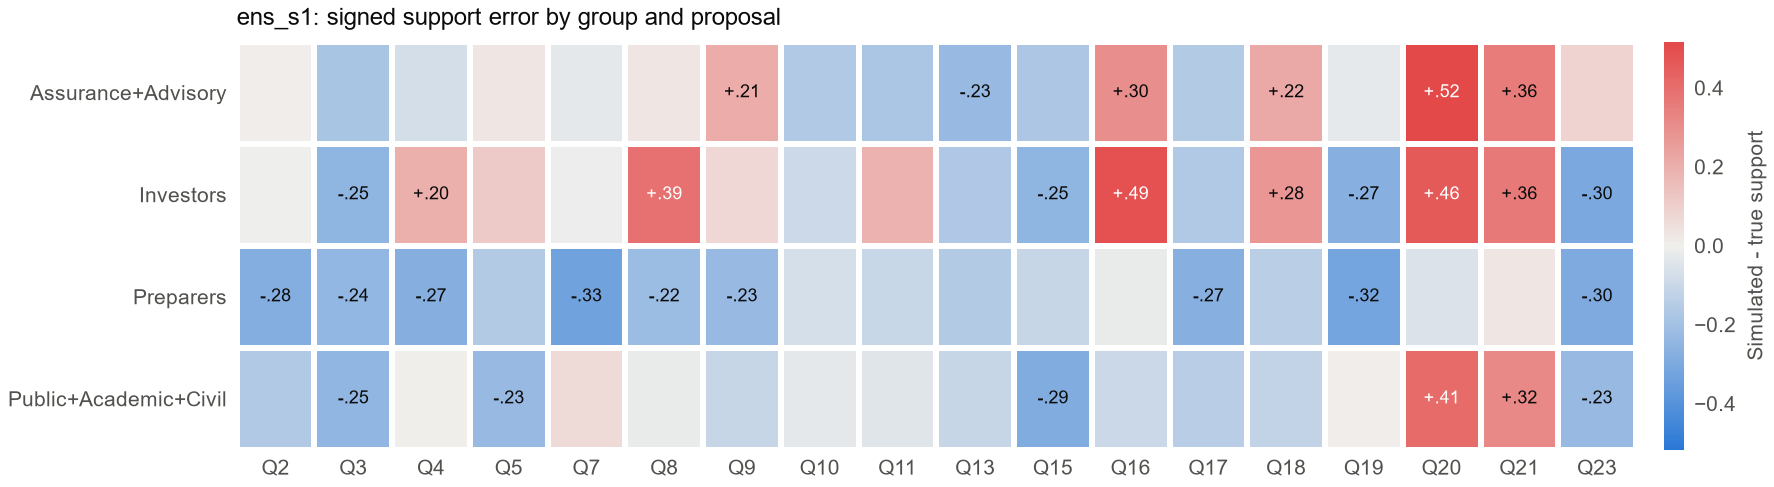

The file beside this chart, header and first rows:
group, decision, bias, n_cells, simulator
Assurance+Advisory, 2, 0.007264, 15, ens_s1
Investors, 2, -0.004373, 13, ens_s1
Preparers, 2, -0.2814, 20, ens_s1
Public+Academic+Civil, 2, -0.1652, 13, ens_s1
Assurance+Advisory, 3, -0.1848, 17, ens_s1
Investors, 3, -0.251, 11, ens_s1
Preparers, 3, -0.2439, 24, ens_s1
Public+Academic+Civil, 3, -0.2484, 18, ens_s1
Assurance+Advisory, 4, -0.07374, 16, ens_s1
Investors, 4, 0.2002, 11, ens_s1
Preparers, 4, -0.275, 21, ens_s1
Public+Academic+Civil, 4, 0.002773, 11, ens_s1
Assurance+Advisory, 5, 0.0312, 17, ens_s1
Investors, 5, 0.1163, 12, ens_s1
Preparers, 5, -0.1611, 24, ens_s1
Public+Academic+Civil, 5, -0.2314, 13, ens_s1
Assurance+Advisory, 7, -0.03219, 13, ens_s1
Investors, 7, -0.00852, 7, ens_s1
Preparers, 7, -0.3331, 28, ens_s1
Public+Academic+Civil, 7, 0.06428, 14, ens_s1
Assurance+Advisory, 8, 0.02941, 12, ens_s1
Investors, 8, 0.3883, 9, ens_s1
Preparers, 8, -0.2212, 21, ens_s1
Public+Academic+Civil, 8, -0.01913, 10, ens_s1
Assurance+Advisory, 9, 0.2088, 16, ens_s1
Investors, 9, 0.07326, 7, ens_s1
Preparers, 9, -0.2335, 23, ens_s1
Public+Academic+Civil, 9, -0.1068, 12, ens_s1
Assurance+Advisory, 10, -0.165, 15, ens_s1
Investors, 10, -0.09606, 10, ens_s1
Preparers, 10, -0.07199, 32, ens_s1
Public+Academic+Civil, 10, -0.02963, 18, ens_s1
Assurance+Advisory, 11, -0.1806, 16, ens_s1
Investors, 11, 0.186, 11, ens_s1
Preparers, 11, -0.1018, 29, ens_s1
Public+Academic+Civil, 11, -0.04236, 18, ens_s1
Assurance+Advisory, 13, -0.2286, 27, ens_s1
Investors, 13, -0.1663, 20, ens_s1
Preparers, 13, -0.1616, 33, ens_s1
Public+Academic+Civil, 13, -0.1088, 33, ens_s1
Assurance+Advisory, 15, -0.1753, 14, ens_s1
Investors, 15, -0.2527, 8, ens_s1
Preparers, 15, -0.1089, 18, ens_s1
Public+Academic+Civil, 15, -0.2888, 15, ens_s1
Assurance+Advisory, 16, 0.2997, 14, ens_s1
Investors, 16, 0.4891, 8, ens_s1
Preparers, 16, -0.0183, 27, ens_s1
Public+Academic+Civil, 16, -0.09868, 16, ens_s1
Assurance+Advisory, 17, -0.1603, 13, ens_s1
Investors, 17, -0.163, 7, ens_s1
Preparers, 17, -0.2711, 20, ens_s1
Public+Academic+Civil, 17, -0.1447, 17, ens_s1
Assurance+Advisory, 18, 0.22, 16, ens_s1
Investors, 18, 0.2758, 10, ens_s1
Preparers, 18, -0.1386, 30, ens_s1
Public+Academic+Civil, 18, -0.1175, 18, ens_s1
Assurance+Advisory, 19, -0.0275, 14, ens_s1
Investors, 19, -0.2711, 10, ens_s1
Preparers, 19, -0.3202, 28, ens_s1
Public+Academic+Civil, 19, 0.006183, 19, ens_s1
... 12 more rows
